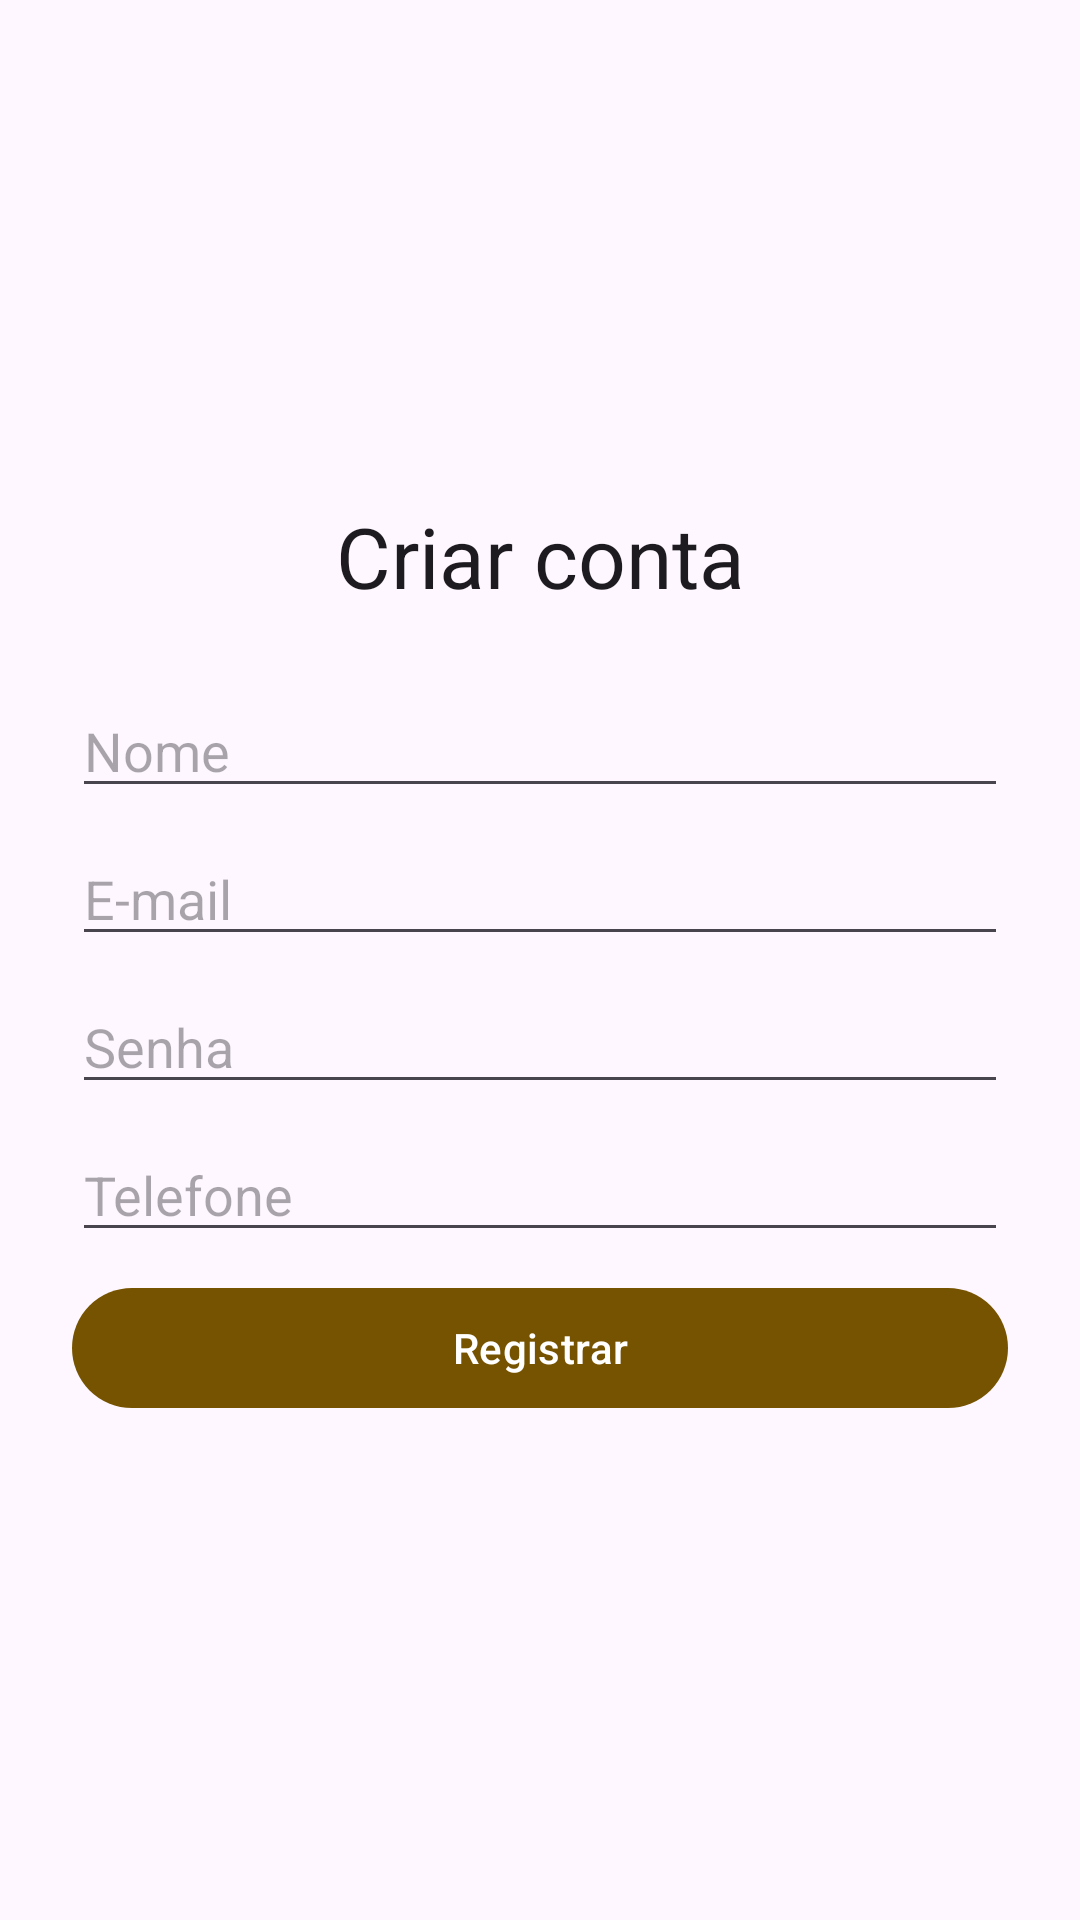

Write the Android layout XML for this screen, with the resource values it uses.
<!-- AndroidManifest.xml: application theme Theme.PadariaTrigoDourado -->
<!-- res/layout/activity_cadastro.xml -->
<?xml version="1.0" encoding="utf-8"?>
<androidx.core.widget.NestedScrollView xmlns:android="http://schemas.android.com/apk/res/android"
    xmlns:app="http://schemas.android.com/apk/res-auto"
    android:layout_width="match_parent"
    android:layout_height="match_parent"
    android:clipToPadding="false"
    android:fillViewport="true">

    <androidx.constraintlayout.widget.ConstraintLayout
        android:layout_width="match_parent"
        android:layout_height="wrap_content"
        android:padding="24dp">

        <TextView
            android:id="@+id/titulo_cadastro"
            android:layout_width="0dp"
            android:layout_height="wrap_content"
            android:gravity="center"
            android:text="@string/criar_conta"
            android:textAppearance="?attr/textAppearanceHeadlineMedium"
            app:layout_constraintBottom_toTopOf="@id/nome"
            app:layout_constraintEnd_toEndOf="parent"
            app:layout_constraintStart_toStartOf="parent"
            app:layout_constraintTop_toTopOf="parent"
            app:layout_constraintVertical_chainStyle="packed" />

        <EditText
            android:id="@+id/nome"
            android:layout_width="0dp"
            android:layout_height="wrap_content"
            android:layout_marginTop="24dp"
            android:autofillHints="name"
            android:hint="@string/nome"
            android:inputType="textPersonName"
            android:maxLines="1"
            app:layout_constraintBottom_toTopOf="@id/email"
            app:layout_constraintEnd_toEndOf="parent"
            app:layout_constraintStart_toStartOf="parent"
            app:layout_constraintTop_toBottomOf="@id/titulo_cadastro" />

        <EditText
            android:id="@+id/email"
            android:layout_width="0dp"
            android:layout_height="wrap_content"
            android:layout_marginTop="8dp"
            android:autofillHints="emailAddress"
            android:hint="@string/email"
            android:inputType="textEmailAddress"
            android:maxLines="1"
            app:layout_constraintBottom_toTopOf="@id/senha"
            app:layout_constraintEnd_toEndOf="parent"
            app:layout_constraintStart_toStartOf="parent"
            app:layout_constraintTop_toBottomOf="@id/nome" />

        <EditText
            android:id="@+id/senha"
            android:layout_width="0dp"
            android:layout_height="wrap_content"
            android:layout_marginTop="8dp"
            android:autofillHints="newPassword"
            android:hint="@string/senha"
            android:inputType="textPassword"
            android:maxLines="1"
            app:layout_constraintBottom_toTopOf="@id/telefone"
            app:layout_constraintEnd_toEndOf="parent"
            app:layout_constraintStart_toStartOf="parent"
            app:layout_constraintTop_toBottomOf="@id/email" />

        <EditText
            android:id="@+id/telefone"
            android:layout_width="0dp"
            android:layout_height="wrap_content"
            android:layout_marginTop="8dp"
            android:autofillHints="phone"
            android:hint="@string/telefone"
            android:inputType="phone"
            android:maxLines="1"
            app:layout_constraintBottom_toTopOf="@id/progresso"
            app:layout_constraintEnd_toEndOf="parent"
            app:layout_constraintStart_toStartOf="parent"
            app:layout_constraintTop_toBottomOf="@id/senha" />

        <ProgressBar
            android:id="@+id/progresso"
            android:layout_width="wrap_content"
            android:layout_height="wrap_content"
            android:layout_marginTop="8dp"
            android:visibility="gone"
            app:layout_constraintBottom_toTopOf="@id/registrar"
            app:layout_constraintEnd_toEndOf="parent"
            app:layout_constraintStart_toStartOf="parent"
            app:layout_constraintTop_toBottomOf="@id/telefone" />

        <com.google.android.material.button.MaterialButton
            android:id="@+id/registrar"
            android:layout_width="0dp"
            android:layout_height="wrap_content"
            android:layout_marginTop="8dp"
            android:text="@string/registrar"
            app:layout_constraintBottom_toBottomOf="parent"
            app:layout_constraintEnd_toEndOf="parent"
            app:layout_constraintStart_toStartOf="parent"
            app:layout_constraintTop_toBottomOf="@id/progresso" />
    </androidx.constraintlayout.widget.ConstraintLayout>
</androidx.core.widget.NestedScrollView>
<!-- resources referenced by this layout -->
<resources>
  <string name="criar_conta">Criar conta</string>
  <string name="email">E-mail</string>
  <string name="nome">Nome</string>
  <string name="registrar">Registrar</string>
  <string name="senha">Senha</string>
  <string name="telefone">Telefone</string>
  <style name="Theme.PadariaTrigoDourado" parent="Base.Theme.PadariaTrigoDourado" />
  <style name="Base.Theme.PadariaTrigoDourado" parent="Theme.Material3.DayNight.NoActionBar">
          <item name="colorPrimary">@color/brand_gold_dark</item>
          <item name="colorOnPrimary">@color/white</item>
          <item name="colorPrimaryContainer">@color/brand_gold_container</item>
          <item name="colorOnPrimaryContainer">@color/brand_on_gold_container</item>
          <item name="colorSurface">@color/brand_surface</item>
          <item name="android:windowActionModeOverlay">true</item>
          <item name="android:navigationBarColor">@color/brand_surface</item>
      </style>
  <color name="brand_gold_dark">#765300</color>
  <color name="white">#FFFFFFFF</color>
  <color name="brand_gold_container">#FFE08A</color>
  <color name="brand_on_gold_container">#241A00</color>
  <color name="brand_surface">#FFF8F0</color>
</resources>
